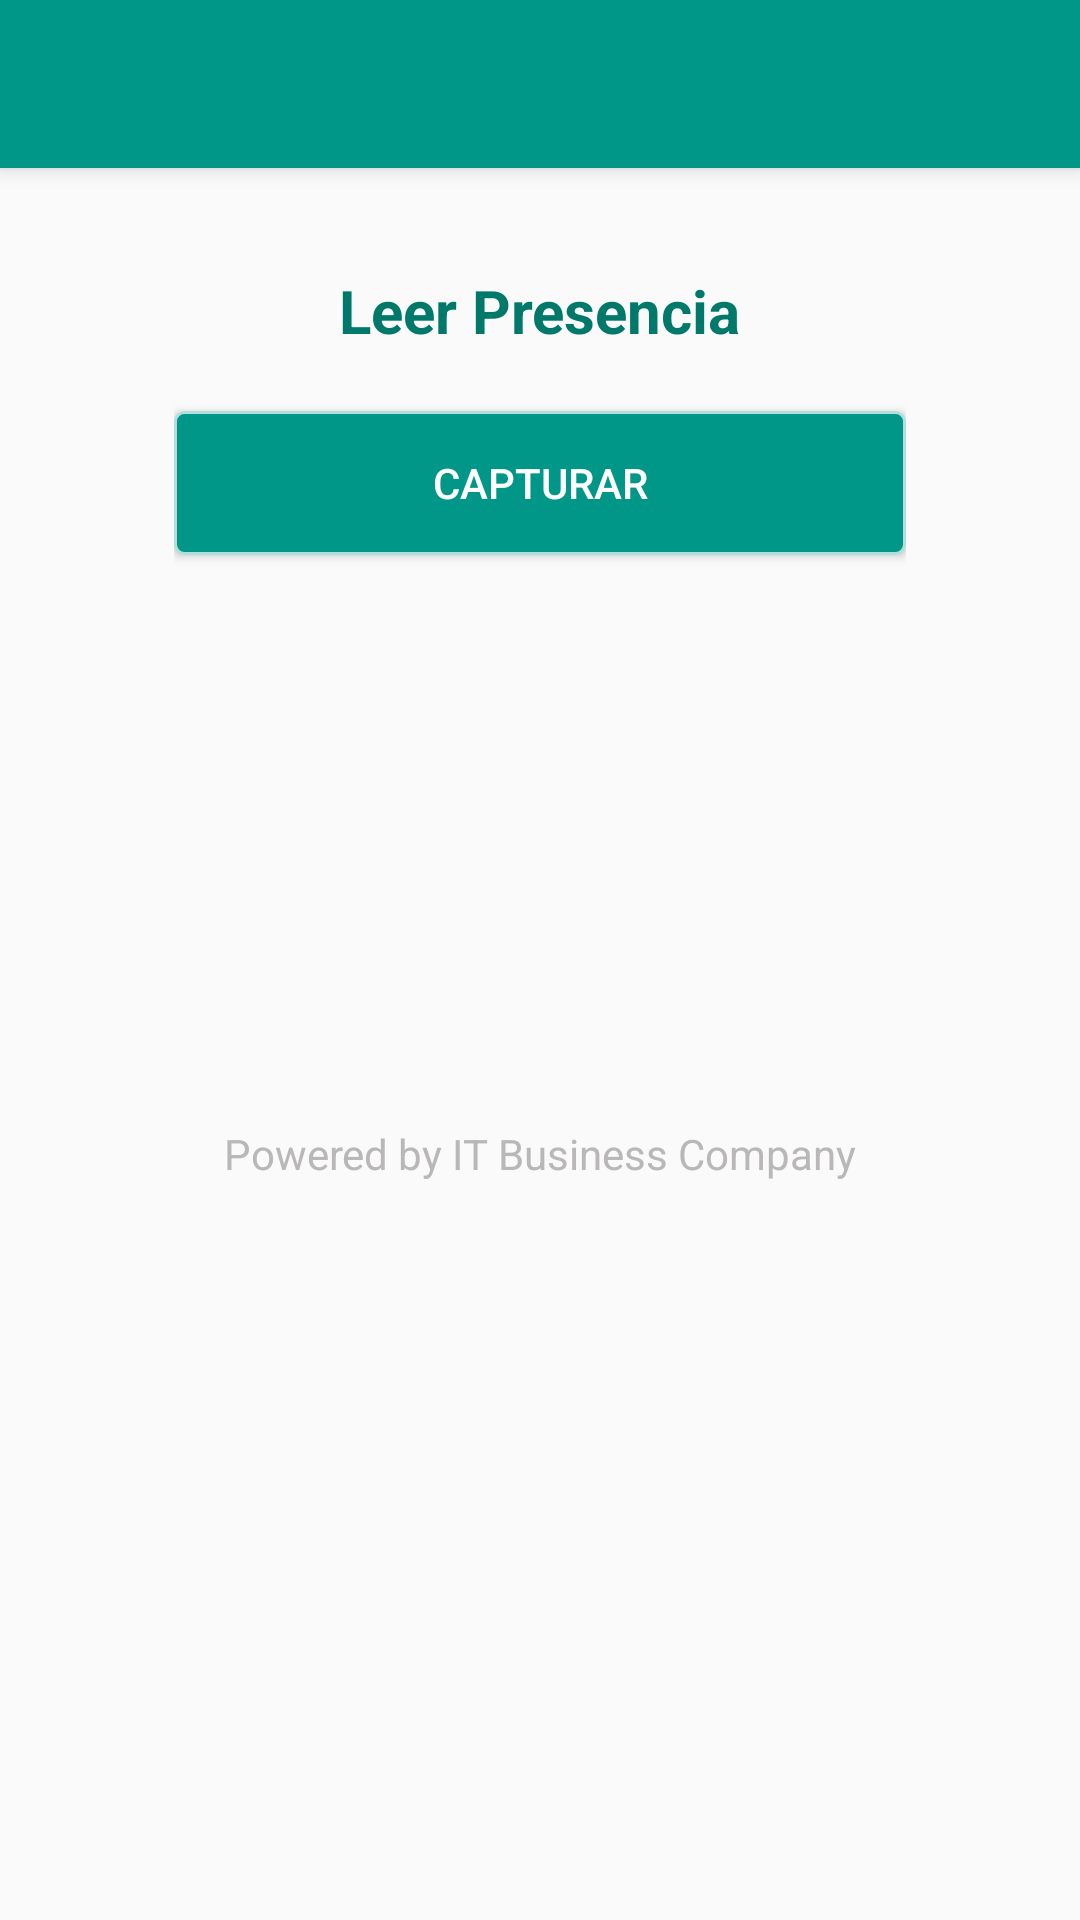

Reconstruct the res/layout file that produces this screen, plus the resources it refers to.
<!-- AndroidManifest.xml: activity theme AppTheme.NoActionBar -->
<!-- res/layout/activity_read_code.xml -->
<?xml version="1.0" encoding="utf-8"?>
<android.support.design.widget.CoordinatorLayout xmlns:android="http://schemas.android.com/apk/res/android"
    xmlns:app="http://schemas.android.com/apk/res-auto"
    xmlns:tools="http://schemas.android.com/tools"
    android:layout_width="match_parent"
    android:layout_height="match_parent"
    tools:context="com.mitra.hr.barcode.ReadCodeActivity">
    <Toolbar
        android:layout_width="match_parent"
        android:layout_height="match_parent"
        tools:targetApi="lollipop"></Toolbar>
    <android.support.design.widget.AppBarLayout
        android:layout_width="match_parent"
        android:layout_height="wrap_content"
        android:theme="@style/AppTheme.AppBarOverlay">

        <android.support.v7.widget.Toolbar
            android:id="@+id/toolbar"
            android:layout_width="match_parent"
            android:layout_height="?attr/actionBarSize"
            android:background="?attr/colorPrimary"
            app:popupTheme="@style/AppTheme.PopupOverlay" />

    </android.support.design.widget.AppBarLayout>

    <include layout="@layout/content_readcode" />


</android.support.design.widget.CoordinatorLayout>
<!-- res/layout/content_readcode.xml (included above) -->
<?xml version="1.0" encoding="utf-8"?>
<LinearLayout xmlns:android="http://schemas.android.com/apk/res/android"
    xmlns:app="http://schemas.android.com/apk/res-auto"
    xmlns:tools="http://schemas.android.com/tools"
    android:layout_width="match_parent"
    android:layout_height="match_parent"
    android:orientation="horizontal"
    android:gravity="center_horizontal"
    tools:context="com.mitra.hr.barcode.ReadCodeActivity"
    tools:showIn="@layout/activity_read_code">
    <LinearLayout
        android:layout_width="match_parent"
        android:layout_height="match_parent"
        android:gravity="center_horizontal"
        android:orientation="vertical"
        android:paddingTop="30dp">

        <ScrollView
            android:layout_width="244dp"
            android:layout_height="wrap_content"
            android:layout_marginTop="30dp">

            <LinearLayout
                android:id="@+id/email_login_form"
                android:layout_width="match_parent"
                android:layout_height="match_parent"

                android:orientation="vertical">

                <TextView
                    android:id="@+id/textView1"
                    android:layout_width="wrap_content"
                    android:layout_marginTop="30dp"
                    android:layout_height="wrap_content"
                    android:layout_gravity="center_horizontal"
                    android:text="Leer Presencia"
                    android:textColor="@color/colorPrimaryDark"
                    android:textStyle="bold"
                    android:textSize="20dp" />

                <Button
                    android:id="@+id/btnCapturar"
                    android:layout_width="match_parent"
                    android:layout_height="wrap_content"
                    android:layout_marginTop="20dp"
                    android:layout_marginBottom="20dp"
                    android:layout_below="@+id/editText2"
                    android:layout_gravity="center_horizontal"
                    android:background="@drawable/buttoncorner"
                    android:textColor="@color/colorWhite"
                    android:text="Capturar"/>

                <ImageView
                    android:layout_marginTop="100dp"
                    android:layout_width="wrap_content"
                    android:layout_height="50dp"
                    android:layout_gravity="center_horizontal"
                    android:src="@drawable/itbclogo"/>
                <TextView
                    android:layout_width="wrap_content"
                    android:layout_height="wrap_content"
                    android:layout_gravity="center_horizontal"
                    android:textColor="@color/grey"
                    android:layout_marginTop="20dp"
                    android:layout_marginBottom="20dp"
                    android:text="@string/Powered"/>
            </LinearLayout>
        </ScrollView>
    </LinearLayout>
</LinearLayout>
<!-- resources referenced by this layout -->
<resources>
  <color name="colorPrimaryDark">#00796B</color>
  <color name="colorWhite">#FFF</color>
  <color name="grey">#b9b7b7</color>
  <!-- drawable buttoncorner (drawable) -->
  <?xml version="1.0" encoding="utf-8"?>
  <selector xmlns:android="http://schemas.android.com/apk/res/android" >
      <item android:state_pressed="true" >
          <shape android:shape="rectangle"  >
              <corners android:radius="3dip" />
              <stroke android:width="1dip" android:color="@color/colorPrimary" />
              <gradient android:angle="-90" android:startColor="@color/primary_light" android:endColor="@color/colorPrimary"  />
          </shape>
      </item>
      <item android:state_focused="true">
          <shape android:shape="rectangle"  >
              <corners android:radius="3dip" />
              <stroke android:width="1dip" android:color="@color/primary_light" />
              <solid android:color="@color/colorPrimary"/>
          </shape>
      </item>
      <item >
          <shape android:shape="rectangle"  >
              <corners android:radius="3dip" />
              <stroke android:width="1dip" android:color="@color/primary_light" />
              <gradient android:angle="-90" android:startColor="@color/colorPrimary" android:endColor="@color/colorPrimary" />
          </shape>
      </item>
  </selector>
  <string name="Powered">Powered by IT Business Company</string>
  <style name="AppTheme.AppBarOverlay" parent="ThemeOverlay.AppCompat.Dark.ActionBar" />
  <style name="AppTheme.PopupOverlay" parent="ThemeOverlay.AppCompat.Light" />
  <style name="AppTheme.NoActionBar">
          <item name="windowActionBar">false</item>
          <item name="windowNoTitle">true</item>
      </style>
  <color name="colorPrimary">#009688</color>
  <color name="primary_light">#B2DFDB</color>
</resources>
